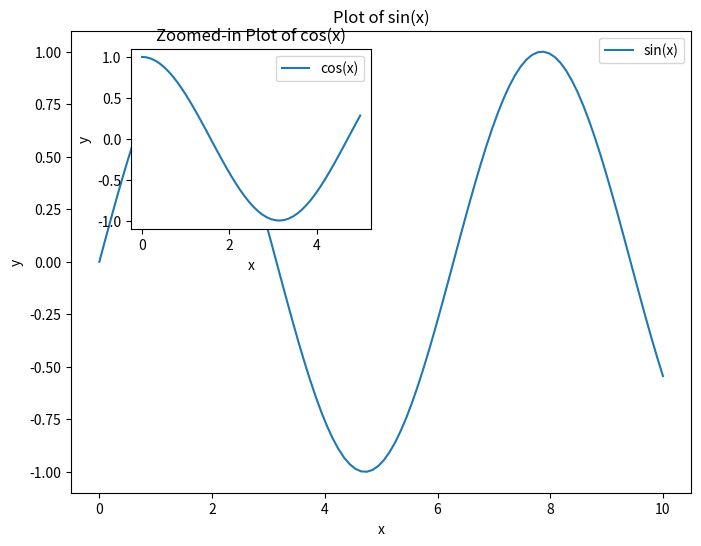

The script that saved this image:
import matplotlib.pyplot as plt
import numpy as np

# 生成大图的数据
x = np.linspace(0, 10, 100)
y = np.sin(x)

# 绘制大图
plt.figure(figsize=(8, 6))
plt.plot(x, y, label='sin(x)')
plt.xlabel('x')
plt.ylabel('y')
plt.title('Plot of sin(x)')
plt.legend()

# 生成小图的数据
x_small = np.linspace(0, 5, 50)
y_small = np.cos(x_small)

# 添加小图
plt.axes([0.2, 0.55, 0.3, 0.3])  # 设置小图的位置和大小，左下角坐标为(0.2, 0.55)，宽度为0.3，高度为0.3
plt.plot(x_small, y_small, label='cos(x)')
plt.xlabel('x')
plt.ylabel('y')
plt.title('Zoomed-in Plot of cos(x)')
plt.legend()

# 显示图形
plt.show()
